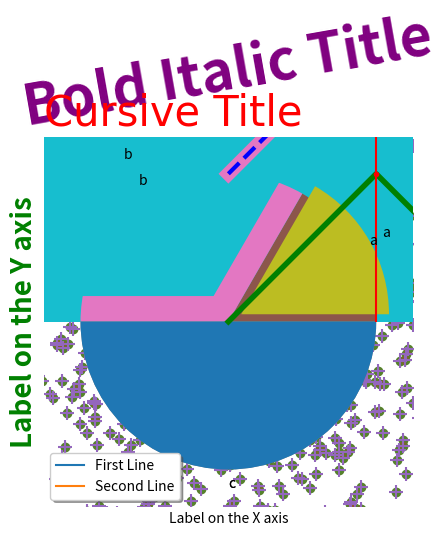
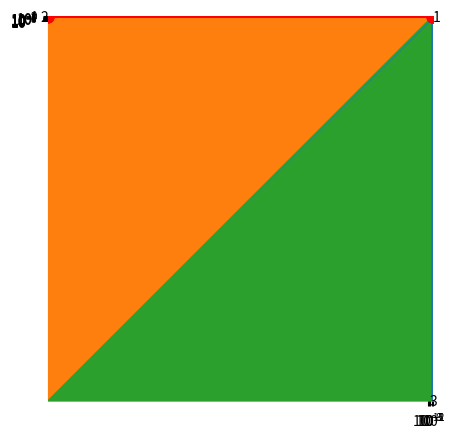
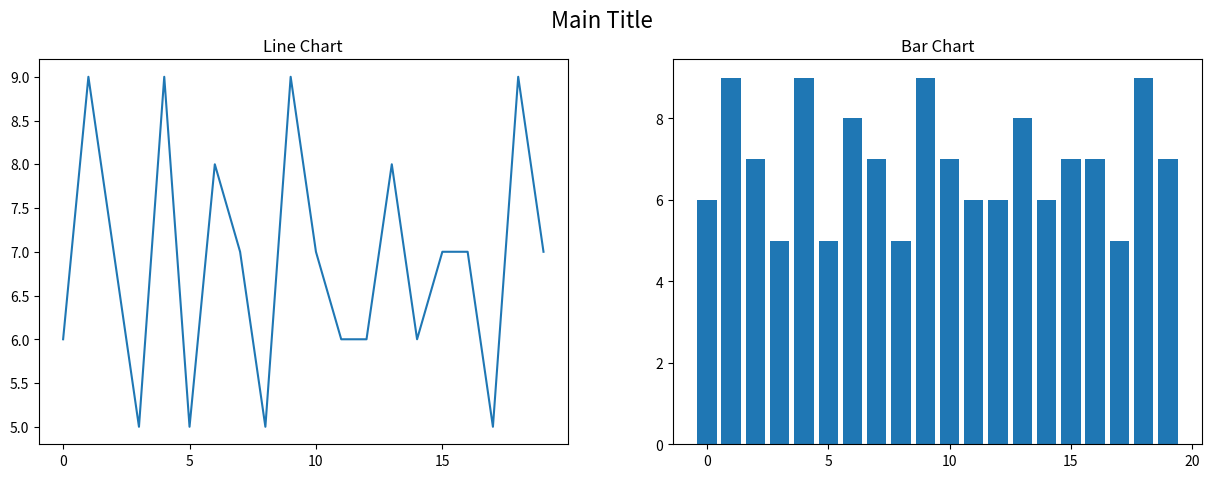
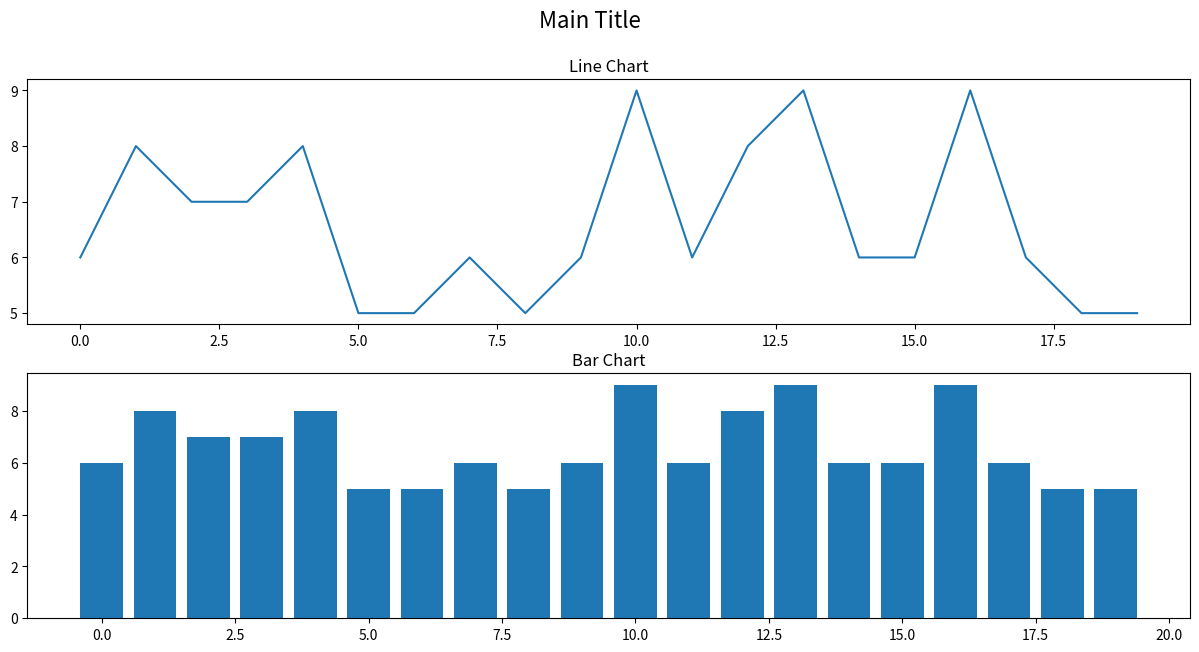
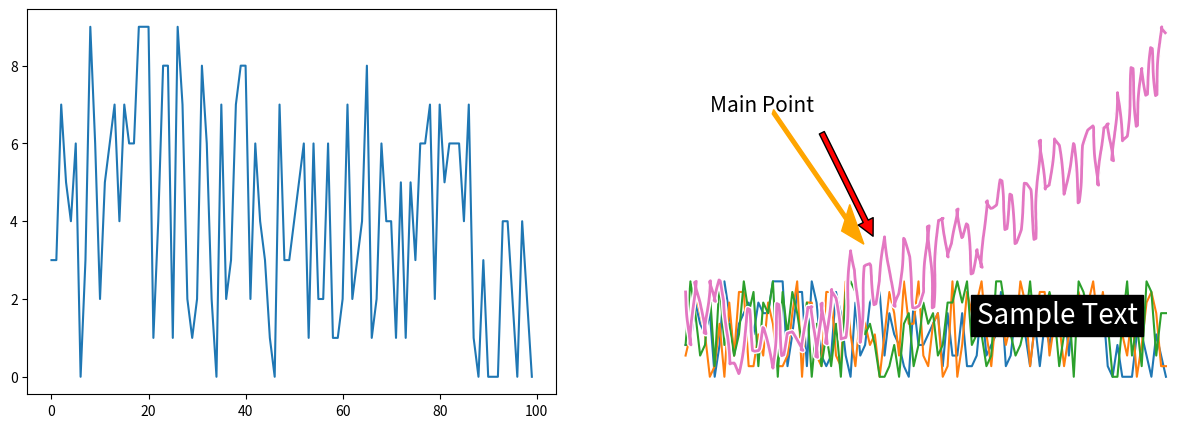

Python code for these plots, in order:
import matplotlib.pyplot as plt
import numpy as np
import pandas as pd

# this statement allows the visuals to render within your Jupyter Notebook
%matplotlib inline 

data_list = [1,2,1,3]
print(data_list, type(data_list))
plt.plot(data_list);

x = [10,20, 21, 30]
plt.plot(x,data_list);

data_numpy = np.array(data_list)
print(data_numpy, type(data_numpy))
plt.plot(data_numpy);

data_pandas_series = pd.Series(data_list)
print(data_pandas_series, type(data_pandas_series))
plt.plot(data_pandas_series);

data_pandas = pd.DataFrame(data_list)
print(data_pandas, type(data_pandas))
plt.plot(data_pandas);

plt.plot(data_list)
plt.title('First Plot');

plt.plot(data_list)
plt.title('Cursive Title',family='cursive',fontsize = 30,loc='left',color='r');

plt.plot(data_list)
plt.title('Bold Italic Title',fontsize = 40,style='italic',weight='bold',rotation=10,color='purple');

plt.plot(data_list)
plt.xlabel('Label on the X axis')
plt.ylabel('Label on the Y axis',fontsize = 20, weight = 'bold',color='green');

plt.plot(data_list)
plt.grid()

plt.plot(data_list)
plt.grid()
ticks_x = np.linspace(0, 3, 10)
ticks_y = np.linspace(1, 3, 3)
plt.xticks(ticks_x)
plt.yticks(ticks_y);

plt.plot(data_list)
plt.grid()
ticks_x = np.linspace(0, 3, 4)
months = ['Jan','Feb','Mar','Apr']
plt.xticks(ticks_x, months, fontsize = '20', family = 'fantasy',color='orange');

data_list = [1,2,1,3]
data_list_2 = [3, 2.3, 2, 0]
plt.plot(data_list)
plt.plot(data_list_2);

plt.plot(data_list)
plt.plot(data_list_2)
plt.legend(['First Line','Second Line'],shadow = True, loc = 0);

plt.plot(data_list, 'g'); 

plt.plot(data_list, c='g'); 

plt.plot(data_list, color = 'g'); 

plt.plot(data_list, c = 'Aqua');

print('The decimal {} is {} in hexadecimal'.format(0,hex(0)))
print('The decimal {} is {} in hexadecimal'.format(128,hex(128)))
print('The decimal {} is {} in hexadecimal'.format(36,hex(36)))
print('The decimal {} is {} in hexadecimal'.format(198,hex(198)))
print('The decimal {} is {} in hexadecimal'.format(255,hex(255)))

plt.plot(data_list, c = '#00FFFF'); 

plt.plot(data_list, linewidth = 10)
plt.plot(data_list_2, linewidth = 1); 

plt.plot(data_list, linestyle = '--',linewidth = 3, c = 'b')
plt.plot(data_list_2, linestyle = '-.',linewidth = 5, c = 'r') 
plt.plot(np.array(data_list_2)+1, linestyle = ':',linewidth = 2, c = 'k')
plt.plot(np.array(data_list)-1, linestyle = '-',linewidth = 4, c ='g'); 

new_x = np.arange(100)
new_y = np.random.randint(0,10,100) # random integer number between 0 and 9 (10 is excluded)
plt.plot(new_x,new_y);

new_x = np.arange(20)
new_y = np.random.randint(5,10,20)
plt.bar(new_x,new_y);

new_x = np.arange(1, 5, 1)
new_y = new_x**1.5

# example variable error bar values
yerr = np.sqrt(new_x)

plt.bar(new_x,new_y)
plt.errorbar(new_x, new_y,fmt='r.', yerr=yerr);

new_x = np.random.randn(1000)
new_y = np.random.randn(1000)
plt.scatter(new_x,new_y);

plt.scatter(new_x,new_y,alpha = 0.2);

plt.scatter(new_x,new_y,marker = '+',s = 100);

new_x = np.random.randn(100000)
plt.hist(new_x,100);

new_x = np.arange(1,4)
plt.pie(new_x,labels=['a','b','c']);

plt.pie(new_x,labels=['a','b','c'],explode = [.1,.2,0]);

plt.figure(figsize = [5,5]) # [width, height]
plt.pie(new_x,labels=new_x);

new_x = np.arange(100)
new_y = np.random.randint(0,10,100)
plt.plot(new_x,new_y)
plt.axis([-10, 110, -10, 20]); # [x_min, x_max, y_min, y_max]

new_x = np.arange(8)
new_y = np.e**new_x
plt.plot(new_x,new_y)
plt.scatter(new_x,new_y);

plt.plot(new_x,np.log10(new_y));
plt.scatter(new_x,np.log10(new_y));

plt.semilogy(new_x,new_y,c='r')
plt.semilogy(new_x,new_y,'.',ms=15,c='r'); #it is in log10

plt.semilogx(new_x,new_y,c='r')
plt.semilogx(new_x,new_y,'.',ms=15,c='r'); #it is in log10

plt.loglog(new_x,new_y,c='r')
plt.loglog(new_x,new_y,'.',ms=15,c='r'); #it is in log10

new_x = np.arange(20)
new_y = np.random.randint(5,10,20)

plt.figure(figsize=[15,5])

plt.suptitle('Main Title',fontsize = 16)

plt.subplot(1,2,1) # (number of rows, number of columns, number of plot)
plt.plot(new_x,new_y)
plt.title('Line Chart')

plt.subplot(1,2,2)
plt.bar(new_x,new_y)
plt.title('Bar Chart');

new_x = np.arange(20)
new_y = np.random.randint(5,10,20)

plt.figure(figsize=[15,7])

plt.suptitle('Main Title',fontsize = 16)

plt.subplot(2,1,1) # (number of rows, number of columns, number of plot)
plt.plot(new_x,new_y)
plt.title('Line Chart')

plt.subplot(2,1,2)
plt.bar(new_x,new_y)
plt.title('Bar Chart');

new_x = np.arange(100)
new_y = np.random.randint(0,10,100)

plt.figure(figsize=[15,5])

plt.subplot(1,2,1)
plt.plot(new_x,new_y)

plt.subplot(1,2,2)
plt.plot(new_x,new_y)
plt.axis('off');

new_x = np.arange(100)
new_y = np.random.randint(0,10,100)

plt.rc('xtick', labelsize=20) 
plt.rc('ytick', labelsize=10) 

plt.plot(new_x,new_y);

new_x = np.arange(100)
new_y = np.random.randint(0,10,100)
plt.plot(new_x,new_y)

plt.savefig('testplot.png')

new_x = np.arange(100)
new_y = np.random.randint(0,10,100)+(0.05*new_x)**2
plt.plot(new_x,new_y)
plt.text(60,5,'Sample Text',fontsize = 20,backgroundcolor = 'k',color = 'white'); # x and y position of start of text

plt.plot(new_x,new_y)
plt.arrow(18,25,15,-10,width=0.5,head_width=3,color='orange'); # x and y of starting, delta_x and delta_y

plt.plot(new_x,new_y)
plt.annotate('Main Point', xy=(40, 12), xytext=(5, 25),
             arrowprops=dict(facecolor='red',shrink = 0.1),fontsize = 15);

# xy is x and y location of the arrow head
# xytext is x and y location of the start of the text

with plt.xkcd():
    plt.plot(new_x,new_y)
    plt.xlabel('X Axis')

